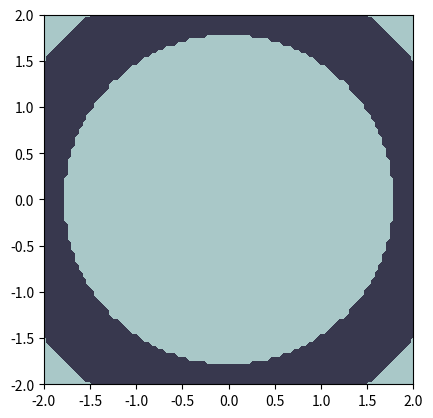

Source code (Python):
import numpy as np
import matplotlib.pyplot as plt
from mpl_toolkits.mplot3d import Axes3D # 3次元グラフを描く時に使う

x = np.linspace(-2,2,100)
y = np.linspace(-2,2,100)

xx, yy = np.meshgrid(x, y) # 格子点となるx、y座標を作成する
ret = np.sin(xx**2+yy**2)
def plot1():
    plt.gca().set_aspect('equal', adjustable='box') # グラフの縦横の比を揃えるコマンド
    plt.contourf(xx, yy, ret>0, cmap=plt.cm.bone) # 条件(ret>0)を満たす部分を白、満たさない部分を黒とする
    plt.show()
def plot2():
    fig = plt.figure()
    ax = Axes3D(fig)
    ax.plot_wireframe(xx, yy, ret)
    ax.axis("equal")
    plt.show()

plot1()
plot2()